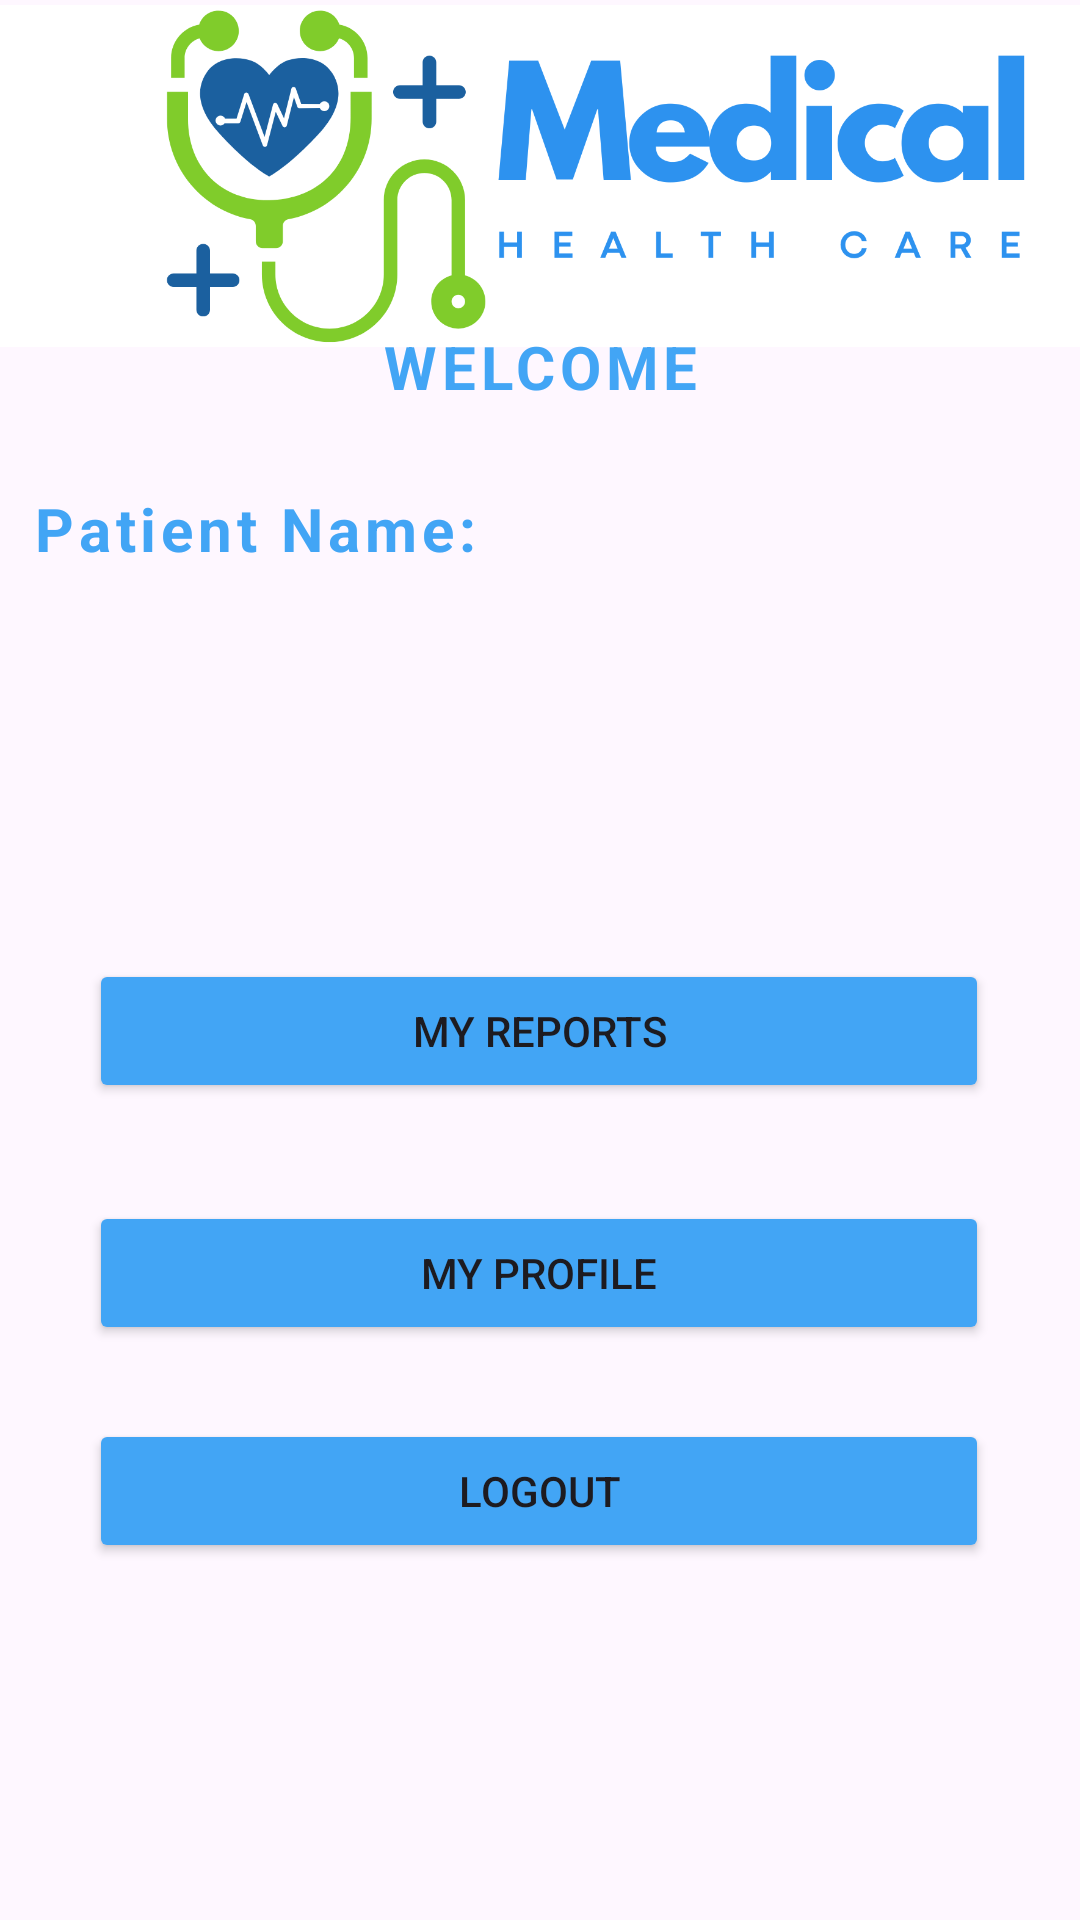

Android layout source for this screen:
<!-- AndroidManifest.xml: application theme Theme.ITC406_Major_Assignment -->
<!-- res/layout/activity_patient_dashboard.xml -->
<?xml version="1.0" encoding="utf-8"?>
<androidx.constraintlayout.widget.ConstraintLayout xmlns:android="http://schemas.android.com/apk/res/android"
    xmlns:app="http://schemas.android.com/apk/res-auto"
    xmlns:tools="http://schemas.android.com/tools"
    android:id="@+id/main"
    android:layout_width="match_parent"
    android:layout_height="match_parent"
    tools:context=".Patient_Dashboard">

    <Button
        android:id="@+id/btnReports"
        android:layout_width="300dp"
        android:layout_height="wrap_content"
        android:backgroundTint="#42A5F5"
        android:text="MY REPORTS"
        app:layout_constraintBottom_toBottomOf="parent"
        app:layout_constraintEnd_toEndOf="parent"
        app:layout_constraintHorizontal_bias="0.495"
        app:layout_constraintStart_toStartOf="parent"
        app:layout_constraintTop_toTopOf="parent"
        app:layout_constraintVertical_bias="0.54" />

    <Button
        android:id="@+id/btnMyPofile"
        android:layout_width="300dp"
        android:layout_height="wrap_content"
        android:text="MY PROFILE"
        android:backgroundTint="#42A5F5"
        app:layout_constraintBottom_toBottomOf="parent"
        app:layout_constraintEnd_toEndOf="parent"
        app:layout_constraintHorizontal_bias="0.495"
        app:layout_constraintStart_toStartOf="parent"
        app:layout_constraintTop_toTopOf="parent"
        app:layout_constraintVertical_bias="0.676" />

    <Button
        android:id="@+id/btnLogout"
        android:layout_width="300dp"
        android:layout_height="wrap_content"
        android:backgroundTint="#42A5F5"
        android:text="LOGOUT"
        app:layout_constraintBottom_toBottomOf="parent"
        app:layout_constraintEnd_toEndOf="parent"
        app:layout_constraintHorizontal_bias="0.495"
        app:layout_constraintStart_toStartOf="parent"
        app:layout_constraintTop_toTopOf="parent"
        app:layout_constraintVertical_bias="0.799" />

    <ImageView
        android:id="@+id/imageView11"
        android:layout_width="407dp"
        android:layout_height="114dp"
        android:contentDescription="@string/app_logo"
        android:scaleType="centerCrop"
        android:src="@drawable/logo"
        app:layout_constraintBottom_toBottomOf="parent"
        app:layout_constraintEnd_toEndOf="parent"
        app:layout_constraintHorizontal_bias="0.0"
        app:layout_constraintStart_toStartOf="parent"
        app:layout_constraintTop_toTopOf="parent"
        app:layout_constraintVertical_bias="0.003"

        />

    <TextView
        android:id="@+id/txtWelcome"
        android:layout_width="247dp"
        android:layout_height="55dp"
        android:letterSpacing="0.08"
        android:text="WELCOME"
        android:textAlignment="center"
        android:textColor="#42A5F5"
        android:textSize="20sp"
        android:textStyle="bold"
        app:layout_constraintBottom_toBottomOf="parent"
        app:layout_constraintEnd_toEndOf="parent"
        app:layout_constraintStart_toStartOf="parent"
        app:layout_constraintTop_toTopOf="parent"
        app:layout_constraintVertical_bias="0.186" />

    <TextView
        android:id="@+id/txtWelcome2"
        android:layout_width="247dp"
        android:layout_height="55dp"
        android:letterSpacing="0.08"
        android:text="Patient Name:"
        android:textColor="#42A5F5"
        android:textSize="20sp"
        android:textStyle="bold"
        app:layout_constraintBottom_toBottomOf="parent"
        app:layout_constraintEnd_toEndOf="parent"
        app:layout_constraintHorizontal_bias="0.097"
        app:layout_constraintStart_toStartOf="parent"
        app:layout_constraintTop_toTopOf="parent"
        app:layout_constraintVertical_bias="0.278" />

</androidx.constraintlayout.widget.ConstraintLayout>
<!-- resources referenced by this layout -->
<resources>
  <!-- drawable logo: png bitmap (drawable, 75370 bytes) -->
  <string name="app_logo">App Logo</string>
  <style name="Theme.ITC406_Major_Assignment" parent="Base.Theme.ITC406_Major_Assignment" />
  <style name="Base.Theme.ITC406_Major_Assignment" parent="Theme.Material3.DayNight.NoActionBar">
          
          
      </style>
</resources>
